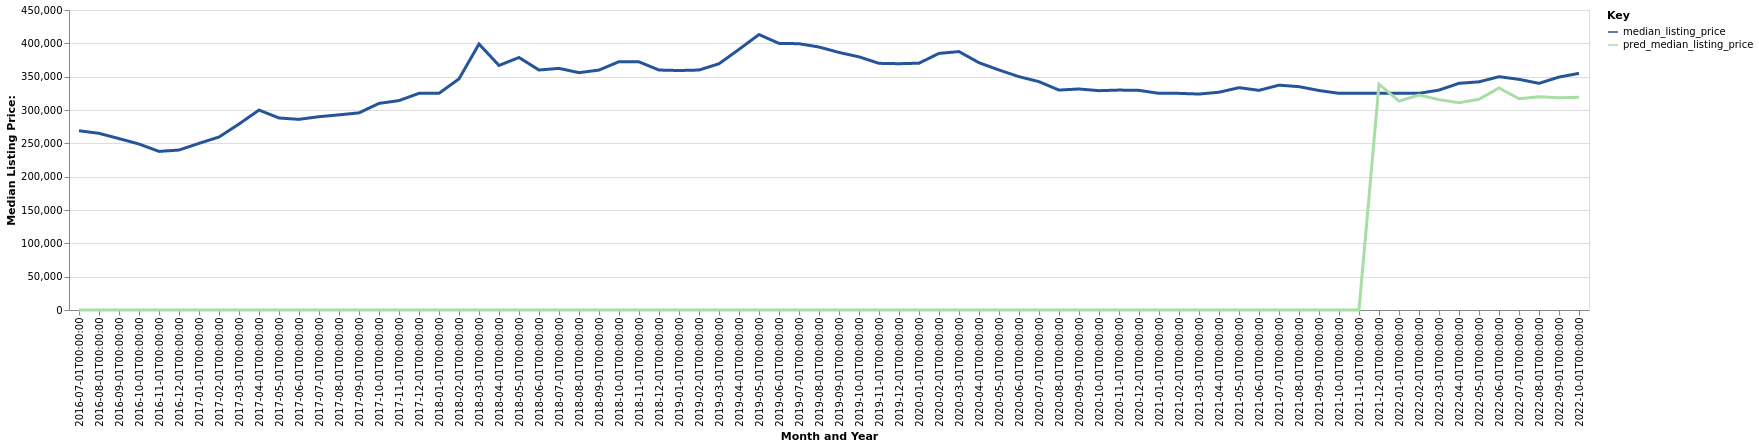

Data behind this chart, as committed beside it:
date, time_idx, median_listing_price, thirty_year_interest_rate_five, month, county_name, active_listing_count, pred_median_listing_price, month_year
2016-07-01, 0, 268900, 3.72, 7, Midland, TX, 683.0, 0, Jul-2016
2016-08-01, 1, 265000, 3.73, 8, Midland, TX, 710.0, 0, Aug-2016
2016-09-01, 2, 257125, 3.66, 9, Midland, TX, 678.0, 0, Sep-2016
2016-10-01, 3, 249000, 3.64, 10, Midland, TX, 667.0, 0, Oct-2016
2016-11-01, 4, 237900, 3.66, 11, Midland, TX, 654.0, 0, Nov-2016
2016-12-01, 5, 239950, 3.48, 12, Midland, TX, 603.0, 0, Dec-2016
2017-01-01, 6, 250000, 3.45, 1, Midland, TX, 522.0, 0, Jan-2017
2017-02-01, 7, 259450, 3.5, 2, Midland, TX, 472.0, 0, Feb-2017
2017-03-01, 8, 278975, 3.52, 3, Midland, TX, 421.0, 0, Mar-2017
2017-04-01, 9, 299900, 4.03, 4, Midland, TX, 405.0, 0, Apr-2017
2017-05-01, 10, 288000, 4.32, 5, Midland, TX, 448.0, 0, May-2017
2017-06-01, 11, 286000, 4.2, 6, Midland, TX, 476.0, 0, Jun-2017
2017-07-01, 12, 290000, 4.19, 7, Midland, TX, 510.0, 0, Jul-2017
2017-08-01, 13, 292713, 4.3, 8, Midland, TX, 512.0, 0, Aug-2017
2017-09-01, 14, 295700, 4.1, 9, Midland, TX, 473.0, 0, Sep-2017
2017-10-01, 15, 309900, 4.05, 10, Midland, TX, 425.0, 0, Oct-2017
2017-11-01, 16, 314138, 3.94, 11, Midland, TX, 395.0, 0, Nov-2017
2017-12-01, 17, 325000, 4.03, 12, Midland, TX, 328.0, 0, Dec-2017
2018-01-01, 18, 325000, 3.93, 1, Midland, TX, 275.0, 0, Jan-2018
2018-02-01, 19, 346700, 3.83, 2, Midland, TX, 258.0, 0, Feb-2018
2018-03-01, 20, 399000, 3.94, 3, Midland, TX, 227.0, 0, Mar-2018
2018-04-01, 21, 366825, 3.95, 4, Midland, TX, 244.0, 0, Apr-2018
2018-05-01, 22, 378750, 3.99, 5, Midland, TX, 265.0, 0, May-2018
2018-06-01, 23, 360000, 4.15, 6, Midland, TX, 312.0, 0, Jun-2018
2018-07-01, 24, 362450, 4.4, 7, Midland, TX, 377.0, 0, Jul-2018
2018-08-01, 25, 356000, 4.46, 8, Midland, TX, 400.0, 0, Aug-2018
2018-09-01, 26, 359900, 4.58, 9, Midland, TX, 398.0, 0, Sep-2018
2018-10-01, 27, 372500, 4.66, 10, Midland, TX, 401.0, 0, Oct-2018
2018-11-01, 28, 372225, 4.62, 11, Midland, TX, 415.0, 0, Nov-2018
2018-12-01, 29, 359950, 4.54, 12, Midland, TX, 376.0, 0, Dec-2018
2019-01-01, 30, 359225, 4.6, 1, Midland, TX, 360.0, 0, Jan-2019
2019-02-01, 31, 359950, 4.72, 2, Midland, TX, 352.0, 0, Feb-2019
2019-03-01, 32, 369371, 4.9, 3, Midland, TX, 348.0, 0, Mar-2019
2019-04-01, 33, 390950, 4.94, 4, Midland, TX, 355.0, 0, Apr-2019
2019-05-01, 34, 413200, 4.75, 5, Midland, TX, 411.0, 0, May-2019
2019-06-01, 35, 399900, 4.51, 6, Midland, TX, 475.0, 0, Jun-2019
2019-07-01, 36, 399450, 4.41, 7, Midland, TX, 519.0, 0, Jul-2019
2019-08-01, 37, 394473, 4.41, 8, Midland, TX, 580.0, 0, Aug-2019
2019-09-01, 38, 386332, 4.2, 9, Midland, TX, 633.0, 0, Sep-2019
2019-10-01, 39, 379750, 4.14, 10, Midland, TX, 682.0, 0, Oct-2019
2019-11-01, 40, 370000, 3.84, 11, Midland, TX, 669.0, 0, Nov-2019
2019-12-01, 41, 369450, 3.81, 12, Midland, TX, 605.0, 0, Dec-2019
2020-01-01, 42, 370237, 3.75, 1, Midland, TX, 578.0, 0, Jan-2020
2020-02-01, 43, 384900, 3.73, 2, Midland, TX, 560.0, 0, Feb-2020
2020-03-01, 44, 387625, 3.78, 3, Midland, TX, 635.0, 0, Mar-2020
2020-04-01, 45, 370950, 3.75, 4, Midland, TX, 736.0, 0, Apr-2020
2020-05-01, 46, 360000, 3.74, 5, Midland, TX, 839.0, 0, May-2020
2020-06-01, 47, 350000, 3.72, 6, Midland, TX, 854.0, 0, Jun-2020
2020-07-01, 48, 342500, 3.49, 7, Midland, TX, 879.0, 0, Jul-2020
2020-08-01, 49, 329900, 3.65, 8, Midland, TX, 876.0, 0, Aug-2020
2020-09-01, 50, 331500, 3.33, 9, Midland, TX, 828.0, 0, Sep-2020
2020-10-01, 51, 329000, 3.28, 10, Midland, TX, 790.0, 0, Oct-2020
2020-11-01, 52, 329900, 3.21, 11, Midland, TX, 805.0, 0, Nov-2020
2020-12-01, 53, 329450, 3.07, 12, Midland, TX, 788.0, 0, Dec-2020
2021-01-01, 54, 325000, 2.99, 1, Midland, TX, 759.0, 0, Jan-2021
2021-02-01, 55, 324950, 2.93, 2, Midland, TX, 774.0, 0, Feb-2021
2021-03-01, 56, 323938, 2.88, 3, Midland, TX, 745.0, 0, Mar-2021
2021-04-01, 57, 326663, 2.84, 4, Midland, TX, 681.0, 0, Apr-2021
2021-05-01, 58, 333500, 2.71, 5, Midland, TX, 643.0, 0, May-2021
2021-06-01, 59, 329500, 2.79, 6, Midland, TX, 658.0, 0, Jun-2021
... 16 more rows
